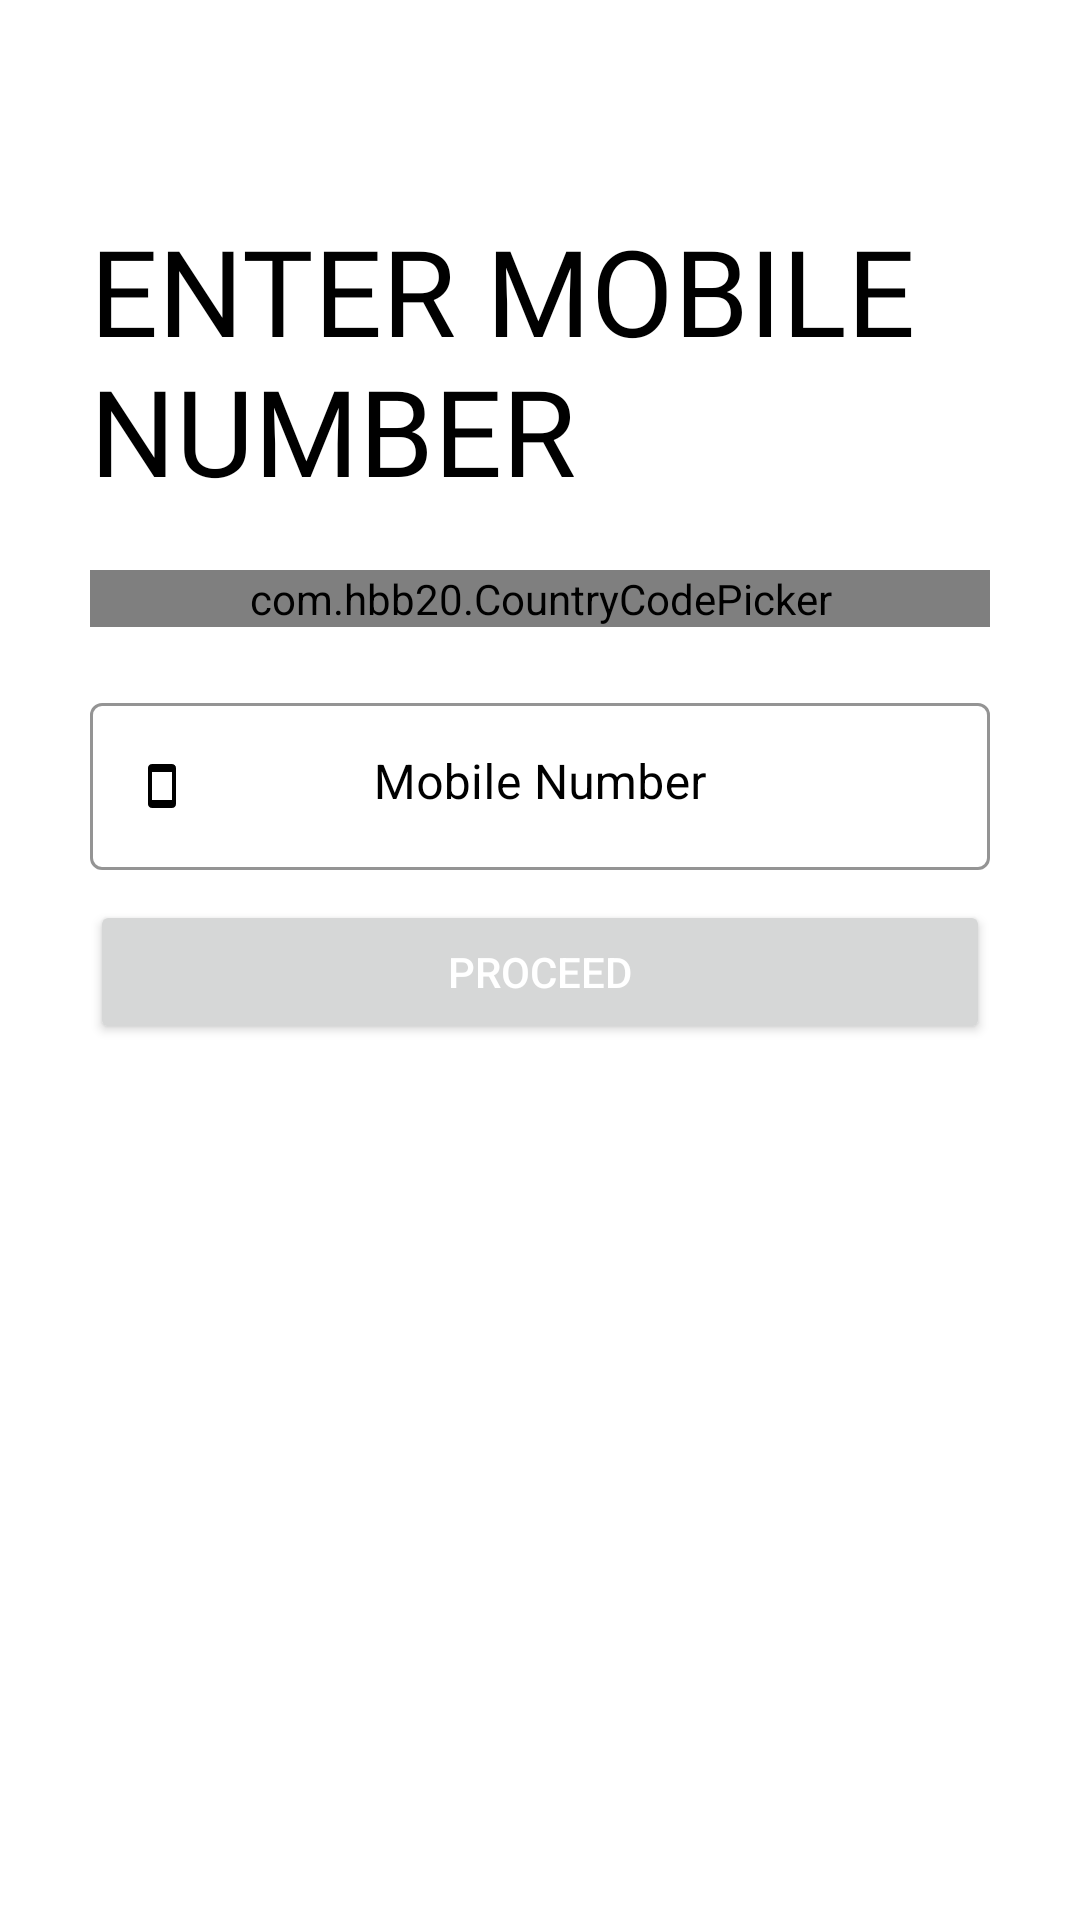

The Android layout XML behind this screen, and the referenced resources:
<!-- AndroidManifest.xml: application theme Theme.BPIBS -->
<!-- res/layout/fragment_mobile.xml -->
<?xml version="1.0" encoding="utf-8"?>
<FrameLayout xmlns:android="http://schemas.android.com/apk/res/android"
    xmlns:app="http://schemas.android.com/apk/res-auto"
    xmlns:tools="http://schemas.android.com/tools"
    android:id="@+id/mobile_frame"
    android:layout_width="match_parent"
    android:layout_height="match_parent"
    android:background="#00ffffff"
    android:padding="30dp"
    tools:context=".Fragment.MobileFragment">

    <LinearLayout
        android:layout_width="match_parent"
        android:layout_height="wrap_content"
        android:layout_marginTop="20dp"
        android:orientation="vertical">

        <TextView
            android:layout_width="wrap_content"
            android:layout_height="wrap_content"
            android:layout_marginTop="20dp"
            android:fontFamily="@font/muli_black"
            android:text="@string/enter_mobile_number"
            android:textAllCaps="true"
            android:textColor="@color/black"
            android:textSize="40sp" />


        <com.hbb20.CountryCodePicker
            android:id="@+id/country_code_picker"
            android:layout_width="match_parent"
            android:layout_height="wrap_content"
            android:layout_marginTop="20dp"
            android:background="@drawable/black_border"
            app:ccp_autoDetectCountry="true"
            app:ccp_showFlag="true"
            app:ccp_showFullName="true"
            app:ccp_showNameCode="true" />


        <com.google.android.material.textfield.TextInputLayout
            android:id="@+id/mobile_number_input"
            style="@style/Widget.MaterialComponents.TextInputLayout.OutlinedBox"
            android:layout_width="match_parent"
            android:layout_height="wrap_content"
            android:layout_marginTop="20dp"
            android:hint="@string/mobile_number"
            android:textColorHint="@color/black"
            app:boxStrokeColor="@color/black"
            app:boxStrokeWidthFocused="2dp"
            app:endIconMode="clear_text"
            app:endIconTint="@color/black"
            app:hintTextColor="@color/black"
            app:startIconDrawable="@drawable/mobile_pic"
            app:startIconTint="@color/black">

            <com.google.android.material.textfield.TextInputEditText
                android:layout_width="match_parent"
                android:layout_height="match_parent"
                android:gravity="center_horizontal"
                android:inputType="phone"
                android:maxLength="10"
                android:digits="0123456789"
                android:singleLine="true"
                android:textAlignment="center" />
        </com.google.android.material.textfield.TextInputLayout>


        <Button
            android:id="@+id/mobile_proceed"
            android:layout_width="match_parent"
            android:layout_height="wrap_content"
            android:layout_marginTop="10dp"
            android:elevation="5dp"
            android:text="@string/proceed"
            android:textColor="@color/white" />


    </LinearLayout>
</FrameLayout>
<!-- resources referenced by this layout -->
<resources>
  <color name="black">#FF000000</color>
  <color name="white">#FFFFFFFF</color>
  <!-- drawable black_border (drawable) -->
  <?xml version="1.0" encoding="utf-8"?>
  <shape xmlns:android="http://schemas.android.com/apk/res/android"
      android:shape="rectangle">
      <solid android:color="#00ffffff" />
      <stroke
          android:width="1dp"
          android:color="@color/black" />
      <corners android:radius="5dp" />
  </shape>
  <!-- drawable mobile_pic (drawable) -->
  <vector android:height="16dp"
      android:tint="?attr/colorControlNormal"
      android:viewportHeight="24"
      android:viewportWidth="24"
      android:width="16dp"
      xmlns:android="http://schemas.android.com/apk/res/android">
      <path
          android:fillColor="@android:color/white"
          android:pathData="M17,1.01L7,1c-1.1,0 -2,0.9 -2,2v18c0,1.1 0.9,2 2,2h10c1.1,0 2,-0.9 2,-2V3c0,-1.1 -0.9,-1.99 -2,-1.99zM17,19H7V5h10v14z" />
  </vector>
  <string name="enter_mobile_number">Enter Mobile Number</string>
  <string name="mobile_number">Mobile Number</string>
  <string name="proceed">Proceed</string>
  <style name="Theme.BPIBS" parent="Theme.MaterialComponents.DayNight.NoActionBar">
          
          <item name="colorPrimary">@color/teal_700</item>
          <item name="colorPrimaryVariant">@color/imageblue</item>
          <item name="colorOnPrimary">@color/white</item>
          
          <item name="colorSecondary">@color/teal_200</item>
          <item name="colorSecondaryVariant">@color/teal_700</item>
          <item name="colorOnSecondary">@color/black</item>
          
          <item name="android:statusBarColor" tools:targetApi="l">?attr/colorPrimaryVariant</item>
          
      </style>
  <color name="teal_700">#FF018786</color>
  <color name="imageblue">#FF8DCFCF</color>
  <color name="teal_200">#FF03DAC5</color>
</resources>
